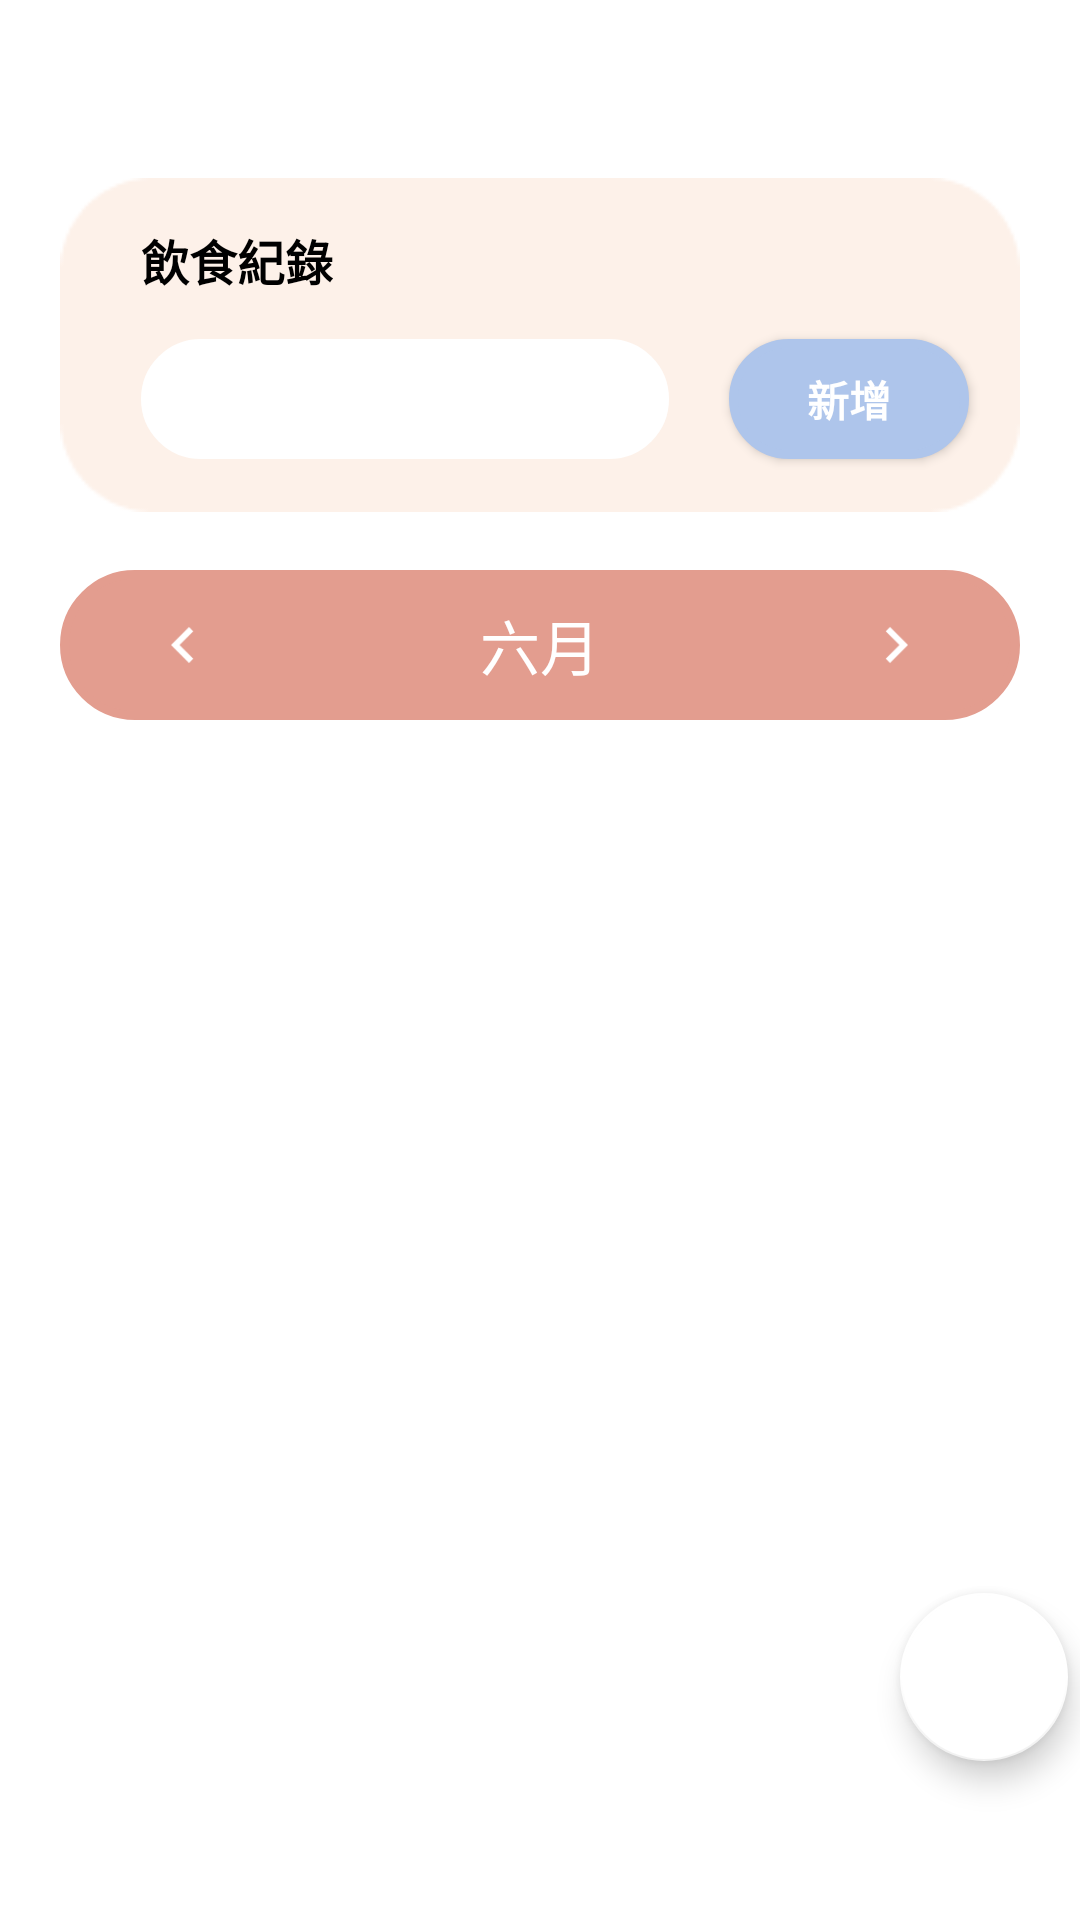

Here is an Android app screen rendered from its layout file. Give the layout XML and the strings, colors and styles it references.
<!-- AndroidManifest.xml: application theme Theme.BodyBoost -->
<!-- res/layout/fragment_record.xml -->
<?xml version="1.0" encoding="utf-8"?>

<ScrollView xmlns:android="http://schemas.android.com/apk/res/android"
    xmlns:app="http://schemas.android.com/apk/res-auto"
    xmlns:tools="http://schemas.android.com/tools"
    android:layout_width="390dp"
    android:layout_height="wrap_content"
    android:layout_gravity="center_horizontal"
    android:fillViewport="true">


    <androidx.constraintlayout.widget.ConstraintLayout
        android:layout_width="match_parent"
        android:layout_height="wrap_content"
        tools:context=".RecordFragment">



        <ImageView
            android:id="@+id/imageView3"
            android:layout_width="320dp"
            android:layout_height="130dp"
            android:src="@drawable/checkin"
            android:layout_marginTop="50dp"
            app:layout_constraintEnd_toEndOf="parent"
            app:layout_constraintStart_toStartOf="parent"
            app:layout_constraintTop_toTopOf="parent" />

        <TextView
            android:id="@+id/textView3"
            android:layout_width="wrap_content"
            android:layout_height="wrap_content"
            android:text="飲食紀錄"
            android:textColor="@color/TextColor"
            android:textSize="16sp"
            android:textStyle="bold"
            app:layout_constraintBottom_toBottomOf="@+id/imageView3"
            app:layout_constraintEnd_toEndOf="@+id/imageView3"
            app:layout_constraintHorizontal_bias="0.105"
            app:layout_constraintStart_toStartOf="@+id/imageView3"
            app:layout_constraintTop_toTopOf="@+id/imageView3"
            app:layout_constraintVertical_bias="0.235" />


        <Spinner
            android:id="@+id/spinner"
            android:layout_width="176dp"
            android:layout_height="40dp"
            android:background="@drawable/custom_edittext"
            app:layout_constraintBottom_toBottomOf="@+id/imageView3"
            app:layout_constraintEnd_toEndOf="@+id/imageView3"
            app:layout_constraintHorizontal_bias="0.187"
            app:layout_constraintStart_toStartOf="@+id/imageView3"
            app:layout_constraintTop_toTopOf="@+id/imageView3"
            app:layout_constraintVertical_bias="0.7" />

        <Button
            android:id="@+id/button4"
            android:layout_width="80dp"
            android:layout_height="40dp"
            android:layout_marginEnd="17dp"
            android:background="@drawable/button"
            android:text="新增"
            android:textColor="#FFFFFFFF"
            android:textSize="14sp"
            android:textStyle="bold"
            app:layout_constraintBottom_toBottomOf="@+id/imageView3"
            app:layout_constraintEnd_toEndOf="@+id/imageView3"
            app:layout_constraintHorizontal_bias="1.0"
            app:layout_constraintStart_toEndOf="@+id/spinner"
            app:layout_constraintTop_toTopOf="@+id/imageView3"
            app:layout_constraintVertical_bias="0.7" />


        <ImageView
            android:id="@+id/imageView6"
            android:layout_width="320dp"
            android:layout_height="50dp"
            android:layout_marginTop="10dp"
            android:background="@drawable/month_toolbar"
            app:layout_constraintBottom_toBottomOf="parent"
            app:layout_constraintEnd_toEndOf="parent"
            app:layout_constraintStart_toStartOf="parent"
            app:layout_constraintTop_toBottomOf="@+id/imageView3"
            app:layout_constraintVertical_bias="0.0" />

        <TextView
            android:id="@+id/textView"
            android:layout_width="wrap_content"
            android:layout_height="wrap_content"
            android:text="六月"
            android:textColor="@color/white"
            android:textSize="20dp"
            app:layout_constraintBottom_toBottomOf="@+id/imageView6"
            app:layout_constraintEnd_toEndOf="@+id/imageView6"
            app:layout_constraintStart_toStartOf="@+id/imageView6"
            app:layout_constraintTop_toTopOf="@+id/imageView6" />

        <ImageButton
            android:id="@+id/imageButton"
            android:layout_width="50dp"
            android:layout_height="50dp"
            android:backgroundTint="#00FFFFFF"
            android:src="@drawable/last_month"
            app:layout_constraintBottom_toBottomOf="@+id/imageView6"
            app:layout_constraintEnd_toEndOf="@+id/imageView6"
            app:layout_constraintHorizontal_bias="0.059"
            app:layout_constraintStart_toStartOf="@+id/imageView6"
            app:layout_constraintTop_toBottomOf="@+id/imageView3"
            app:layout_constraintVertical_bias="1.0" />

        <ImageButton
            android:layout_width="50dp"
            android:layout_height="50dp"
            android:backgroundTint="#00FFFFFF"
            android:src="@drawable/next_month"
            app:layout_constraintBottom_toBottomOf="@+id/imageView6"
            app:layout_constraintEnd_toEndOf="@+id/imageView6"
            app:layout_constraintHorizontal_bias="0.94"
            app:layout_constraintStart_toStartOf="@+id/imageView6"
            app:layout_constraintTop_toBottomOf="@+id/imageView3"
            app:layout_constraintVertical_bias="1.0" />

        <LinearLayout
            android:id="@+id/linearLayout"
            android:layout_width="wrap_content"
            android:layout_height="500dp"
            app:layout_constraintBottom_toBottomOf="parent"
            app:layout_constraintEnd_toEndOf="parent"
            app:layout_constraintStart_toStartOf="parent">

            <ListView
                android:id="@+id/listView"
                android:layout_width="wrap_content"
                android:layout_height="478dp"
                android:layout_marginTop="200dp"
                android:divider="@android:color/transparent"
                android:dividerHeight="10.0sp"
                android:scrollbars="vertical"
                tools:listitem="@layout/list_item" />

        </LinearLayout>

        <com.google.android.material.floatingactionbutton.FloatingActionButton
            android:id="@+id/fab"
            android:layout_width="wrap_content"
            android:layout_height="wrap_content"
            android:layout_gravity="end|bottom"
            android:layout_marginTop="450dp"
            android:layout_marginLeft="300dp"
            android:background="#FFFFFF"
            android:verticalScrollbarPosition="defaultPosition"
            android:src="@drawable/baseline_add_24"
            android:tint="#FFFFFF"
            app:backgroundTint="#FFFFFF"
            app:layout_constraintBottom_toBottomOf="@+id/linearLayout"
            app:layout_constraintEnd_toEndOf="parent"
            app:layout_constraintHorizontal_bias="0.017"
            app:layout_constraintStart_toStartOf="parent"
            app:layout_constraintTop_toTopOf="@+id/imageView3"
            app:layout_constraintVertical_bias="0.371" />
    </androidx.constraintlayout.widget.ConstraintLayout>



</ScrollView>
<!-- res/layout/list_item.xml (included above) -->
<?xml version="1.0" encoding="utf-8"?>

<androidx.cardview.widget.CardView
    xmlns:android="http://schemas.android.com/apk/res/android"
    xmlns:app="http://schemas.android.com/apk/res-auto"
    android:layout_marginStart="12dp"
    android:layout_marginEnd="12dp"
    android:layout_marginVertical="10dp"
    android:layout_marginHorizontal="10dp"
    app:cardCornerRadius="20dp"
    app:cardElevation="8dp"
    android:layout_width="match_parent"
    android:layout_height="wrap_content">
    <RelativeLayout
        android:layout_width="match_parent"
        android:layout_height="wrap_content">
        <com.google.android.material.imageview.ShapeableImageView
            android:layout_width="60dp"
            android:layout_height="60dp"
            android:id="@+id/listImage"

            android:scaleType="centerCrop"
            android:layout_marginStart="10dp"
            android:layout_marginBottom="10dp"
            android:layout_marginTop="10dp"
            />
        <TextView
            android:layout_width="120dp"
            android:layout_height="30dp"
            android:id="@+id/listName"
            android:text="Name"
            android:textColor="@color/TextColor"
            android:layout_marginTop="25dp"
            android:layout_marginStart="30dp"
            android:textSize="20dp"
            android:layout_toEndOf="@+id/listImage"/>

        <TextView
            android:layout_width="80dp"
            android:layout_height="30dp"
            android:id="@+id/listCalories"
            android:text="Calories"
            android:textSize="16sp"
            android:layout_toEndOf="@id/listName"
            android:layout_marginTop="25dp"
            android:layout_marginStart="100dp"
            android:textColor="@color/TextColor"/>


    </RelativeLayout>
</androidx.cardview.widget.CardView>
<!-- resources referenced by this layout -->
<resources>
  <color name="TextColor">#FF000000</color>
  <color name="white">#FFFFFFFF</color>
  <!-- drawable button (drawable) -->
  <?xml version="1.0" encoding="utf-8"?>
  
  <shape xmlns:android="http://schemas.android.com/apk/res/android"
      android:shape="rectangle">
      <solid android:color="@color/Lavender" />
      <stroke
          android:width="3dp"
          android:color="@color/Lavender"/>
      <corners
          android:radius="60dp"/>
  
  </shape>
  <!-- drawable checkin: png bitmap (drawable, 1440 bytes) -->
  <!-- drawable custom_edittext (drawable) -->
  <?xml version="1.0" encoding="utf-8"?>
  
  <shape xmlns:android="http://schemas.android.com/apk/res/android"
      android:shape="rectangle">
      <solid android:color="@color/white" />
      <stroke
          android:width="3dp"
          android:color="@color/white"/>
      <corners
          android:radius="20dp"/>
  
  </shape>
  <!-- drawable last_month (drawable) -->
  <?xml version="1.0" encoding="utf-8"?>
  
  <vector android:height="24dp"
      android:viewportHeight="24" android:viewportWidth="24"
      android:width="24dp" xmlns:android="http://schemas.android.com/apk/res/android">
      <path android:fillColor="@android:color/white" android:pathData="M15.41,7.41L14,6l-6,6 6,6 1.41,-1.41L10.83,12z"/>
  </vector>
  <!-- drawable month_toolbar (drawable) -->
  <?xml version="1.0" encoding="utf-8"?>
  
  <shape xmlns:android="http://schemas.android.com/apk/res/android"
      android:shape="rectangle">
      <solid android:color="@color/Second" />
      <stroke
          android:width="3dp"
          android:color="@color/Second"/>
      <corners
          android:radius="60dp"/>
  
  </shape>
  <!-- drawable next_month (drawable) -->
  <?xml version="1.0" encoding="utf-8"?>
  
  <vector android:height="24dp" android:tint="#FFFFFF"
      android:viewportHeight="24" android:viewportWidth="24"
      android:width="24dp" xmlns:android="http://schemas.android.com/apk/res/android">
      <path android:fillColor="@android:color/white" android:pathData="M10,6L8.59,7.41 13.17,12l-4.58,4.59L10,18l6,-6z"/>
  </vector>
  <style name="Theme.BodyBoost" parent="Theme.MaterialComponents.DayNight.NoActionBar">
          
          <item name="colorPrimary">@color/Second</item>
          <item name="colorPrimaryVariant">#AEC5EB</item>
          <item name="colorOnPrimary">@color/Second</item>
          <item name="android:iconTint">@color/white</item>
          <item name="actionBarPopupTheme">@color/white</item>
          
          <item name="colorSecondary">@color/Lavender</item>
          <item name="colorSecondaryVariant">@color/Lavender</item>
          <item name="colorOnSecondary">@color/Second</item>
          
          <item name="android:statusBarColor">?attr/colorPrimaryVariant</item>
          
      </style>
  <color name="Lavender">#AEC5EB</color>
  <color name="Second">#E39D8F</color>
</resources>
